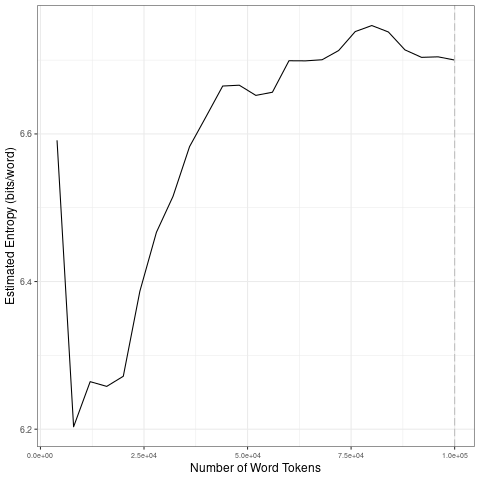

The data file committed next to this chart (first rows):
file, entropy.Corpus.Size, entropy.Entropy, sd.Corpus.Size, sd.SD
data/2021_by_en/2021-05-15_tokens_1-gram…, 4000, 6.591, 20000, 0.1553
data/2021_by_en/2021-05-15_tokens_1-gram…, 8000, 6.203, 40000, 0.09373
data/2021_by_en/2021-05-15_tokens_1-gram…, 12000, 6.264, 60000, 0.01848
data/2021_by_en/2021-05-15_tokens_1-gram…, 16000, 6.258, 80000, 0.02202
data/2021_by_en/2021-05-15_tokens_1-gram…, 20000, 6.272, 1e+05, 0.01543
data/2021_by_en/2021-05-15_tokens_1-gram…, 24000, 6.387, 20000, 0.1553
data/2021_by_en/2021-05-15_tokens_1-gram…, 28000, 6.467, 40000, 0.09373
data/2021_by_en/2021-05-15_tokens_1-gram…, 32000, 6.515, 60000, 0.01848
data/2021_by_en/2021-05-15_tokens_1-gram…, 36000, 6.583, 80000, 0.02202
data/2021_by_en/2021-05-15_tokens_1-gram…, 40000, 6.624, 1e+05, 0.01543
data/2021_by_en/2021-05-15_tokens_1-gram…, 44000, 6.665, 20000, 0.1553
data/2021_by_en/2021-05-15_tokens_1-gram…, 48000, 6.666, 40000, 0.09373
data/2021_by_en/2021-05-15_tokens_1-gram…, 52000, 6.652, 60000, 0.01848
data/2021_by_en/2021-05-15_tokens_1-gram…, 56000, 6.657, 80000, 0.02202
data/2021_by_en/2021-05-15_tokens_1-gram…, 60000, 6.699, 1e+05, 0.01543
data/2021_by_en/2021-05-15_tokens_1-gram…, 64000, 6.699, 20000, 0.1553
data/2021_by_en/2021-05-15_tokens_1-gram…, 68000, 6.701, 40000, 0.09373
data/2021_by_en/2021-05-15_tokens_1-gram…, 72000, 6.713, 60000, 0.01848
data/2021_by_en/2021-05-15_tokens_1-gram…, 76000, 6.739, 80000, 0.02202
data/2021_by_en/2021-05-15_tokens_1-gram…, 80000, 6.747, 1e+05, 0.01543
data/2021_by_en/2021-05-15_tokens_1-gram…, 84000, 6.738, 20000, 0.1553
data/2021_by_en/2021-05-15_tokens_1-gram…, 88000, 6.714, 40000, 0.09373
data/2021_by_en/2021-05-15_tokens_1-gram…, 92000, 6.704, 60000, 0.01848
data/2021_by_en/2021-05-15_tokens_1-gram…, 96000, 6.704, 80000, 0.02202
data/2021_by_en/2021-05-15_tokens_1-gram…, 1e+05, 6.7, 1e+05, 0.01543
